The GitHub repository Ankita2719AIML/MYCT contains a labelled image folder "MYCT_pics_updated" with 2 categories: forged, genuine. Examples follow, each with its label.

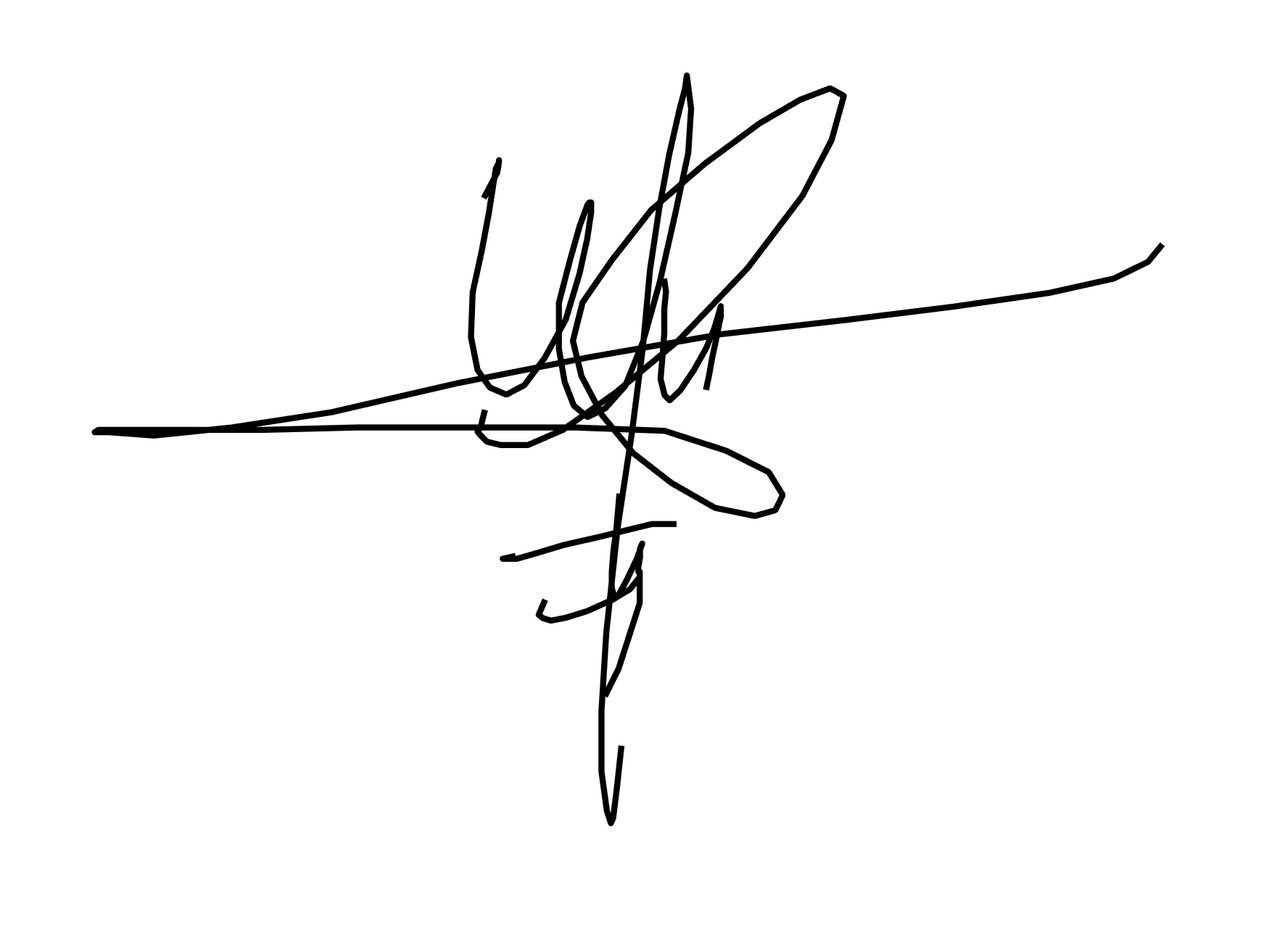
Label: genuine

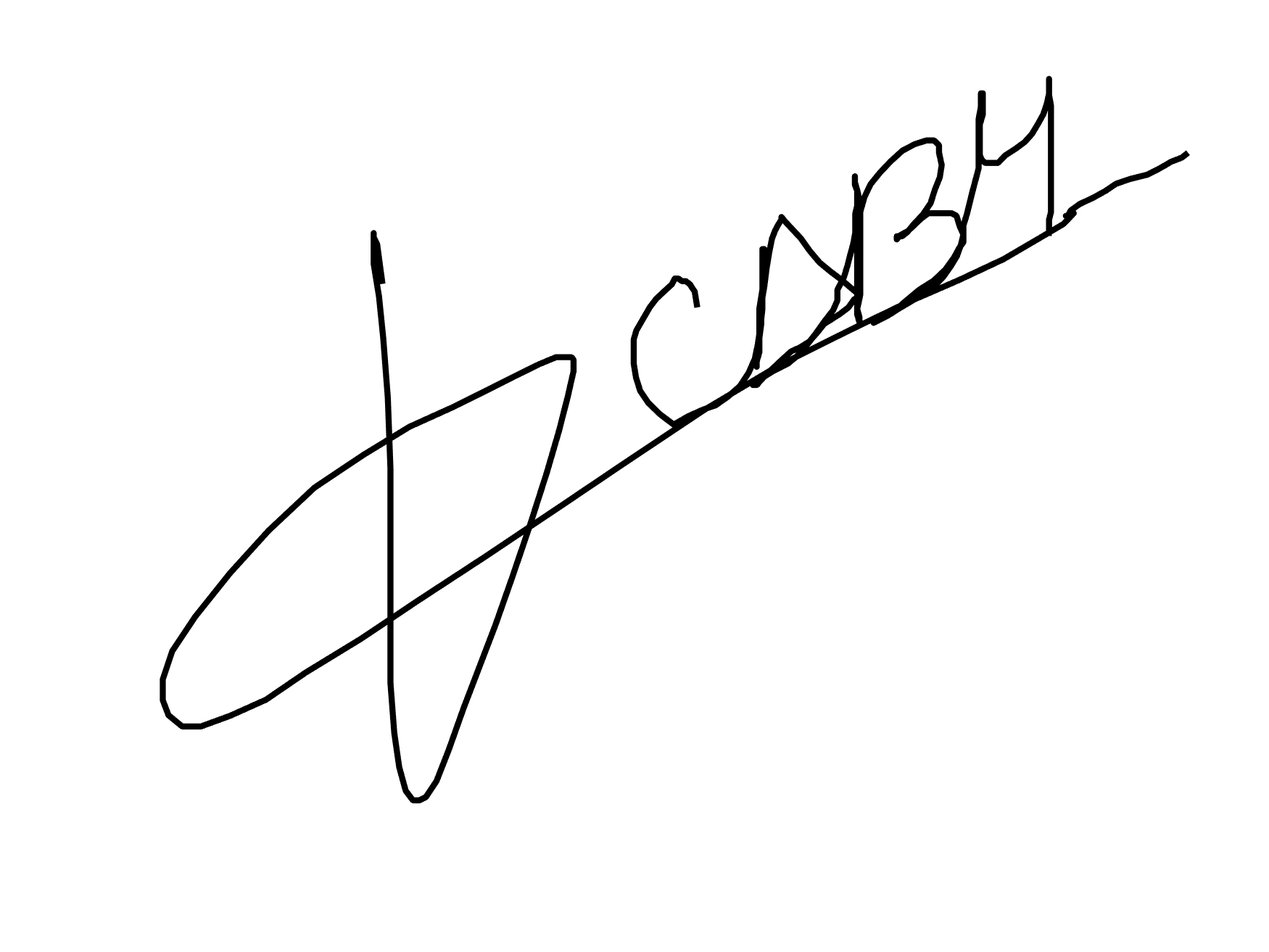
Label: forged

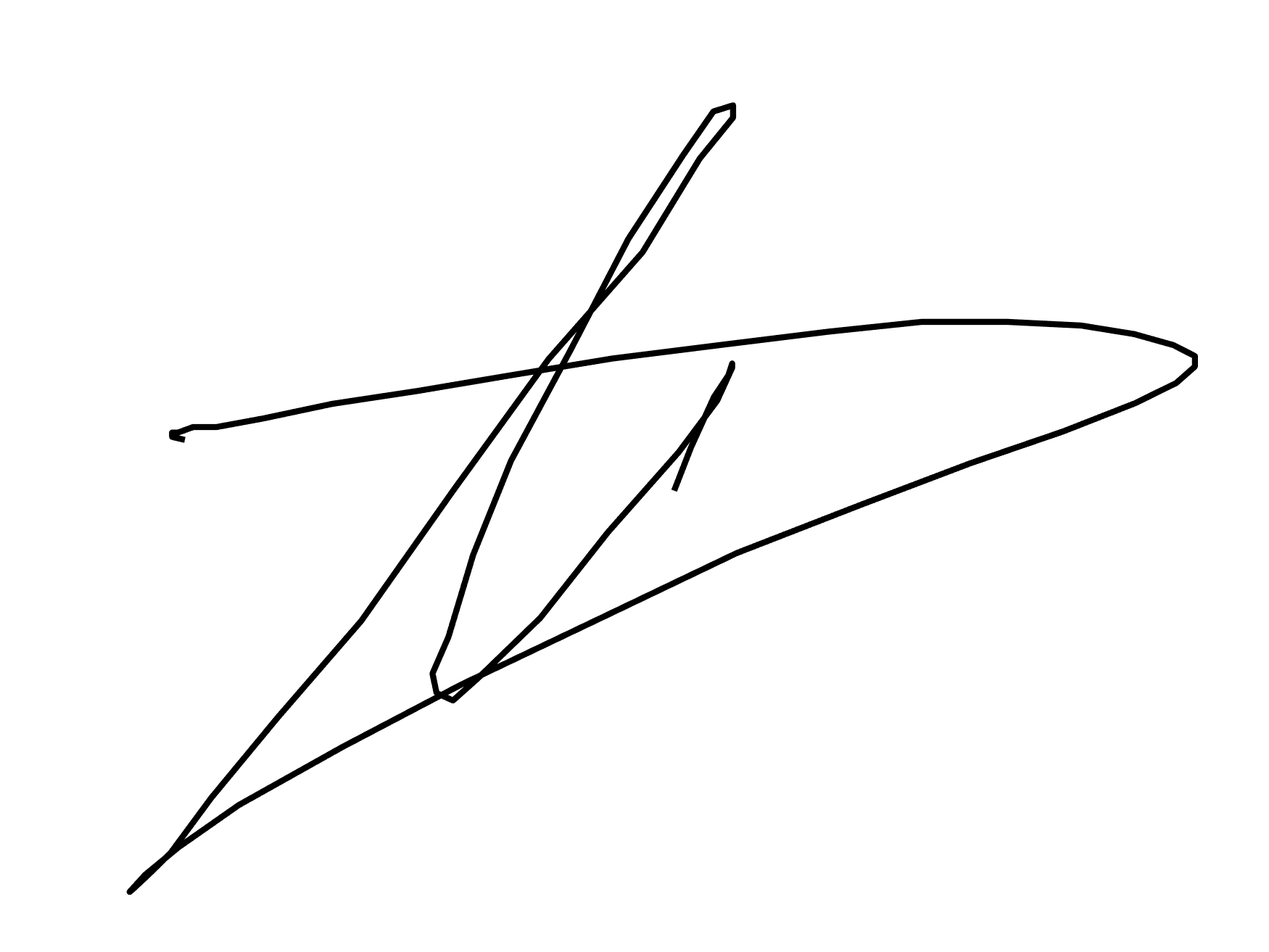
Label: genuine

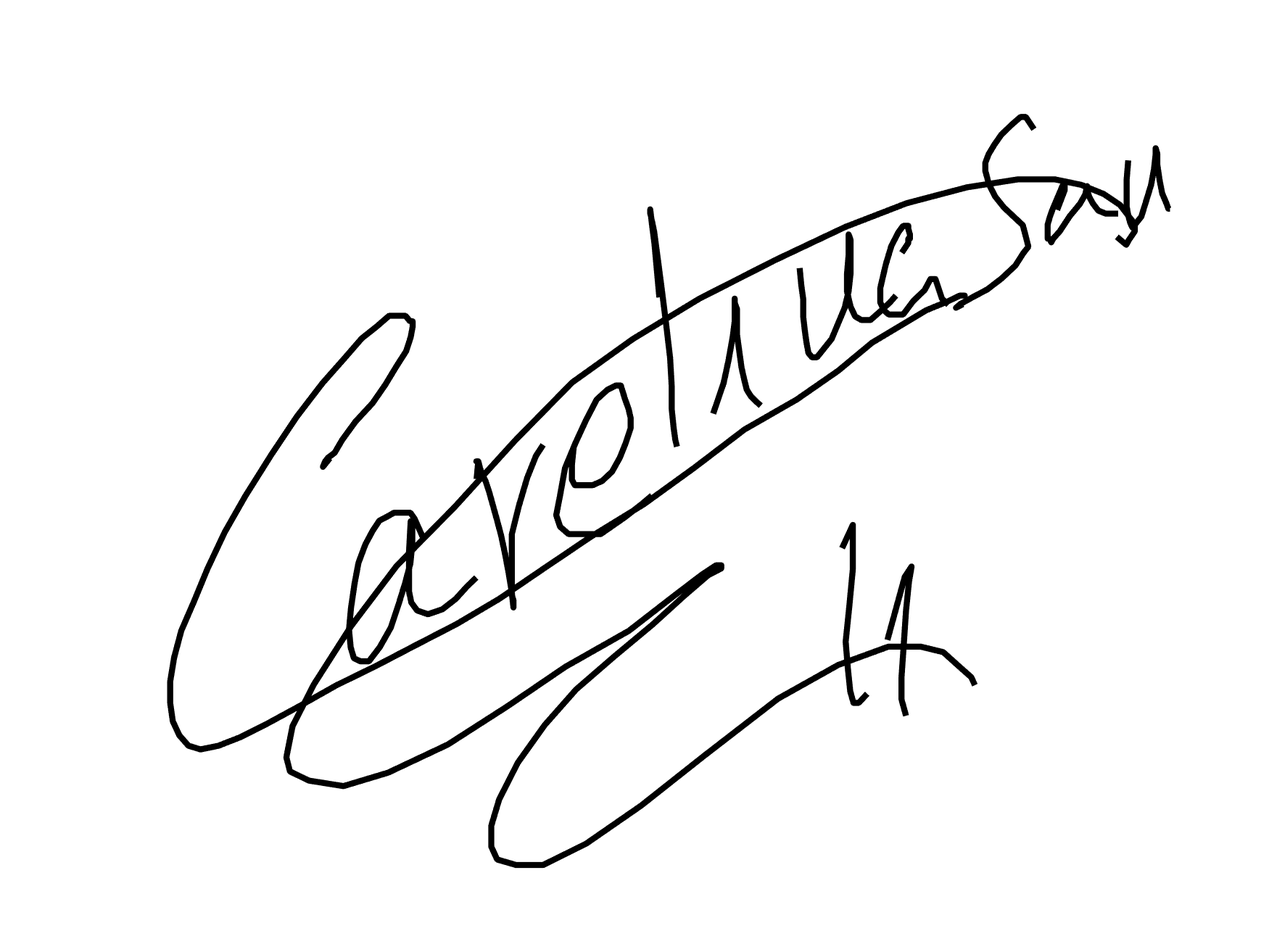
Label: forged
